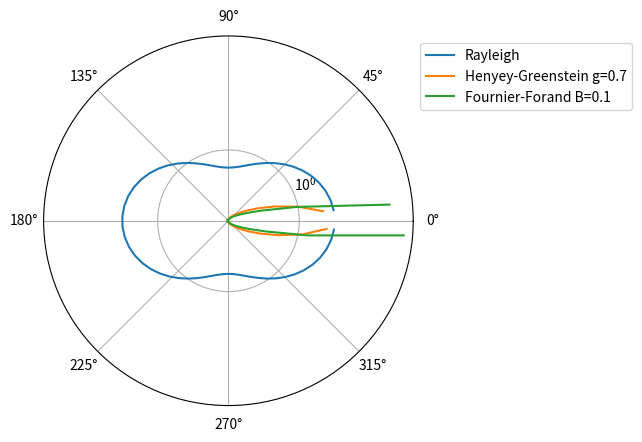

This figure's Python source:
import matplotlib.pyplot as plt
import numpy as np


def rayleigh(theta_array):
    return (3/4)*(1 + np.cos(theta_array)**2)


def henyey_greenstein(g, theta_array):
    return (1/4/np.pi)*(1 - g**2)/(1 + g**2 - 2*g*np.cos(theta_array))**(3/2)


def fournier_forand(mi, n, theta_array):
    v = (3 - mi)/2
    delta = 4*(np.sin(theta_array/2)**2)/(3*(n-1)**2)
    delta180 = 4*(np.sin(180/2)**2)/(3*(n-1)**2)

    return (
        (1/(4*np.pi*((1-delta)**2)*delta**v))
        *(v*(1-delta) - (1-delta**v) + (delta*(1-delta**v) - v*(1-delta))*np.sin(theta_array/2)**-2)
        + (1 - delta180**v)/(16*np.pi*(delta180 - 1)*delta180**v)*(3*np.cos(theta_array)**2 - 1)
    )


ticks = np.arange(0.1, 2*np.pi, 0.1)
plt.polar(ticks, rayleigh(ticks), label="Rayleigh")
plt.plot(ticks, henyey_greenstein(0.7, ticks), label="Henyey-Greenstein g=0.7")
plt.plot(ticks, fournier_forand(4.065, 1.175, ticks), label="Fournier-Forand B=0.1")

# plt.ylabel("Função de fase de espalhamento")
# plt.xlabel("Ângulo (rad)")

plt.yscale("symlog")
plt.legend(bbox_to_anchor=(1, 1), loc="upper left")
plt.show()
